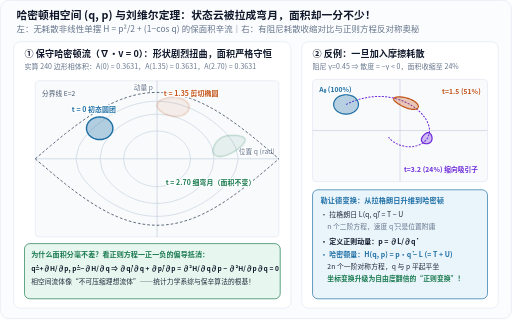
t = 0.00 s
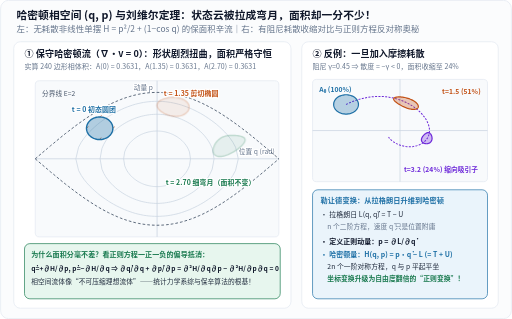
t = 0.58 s
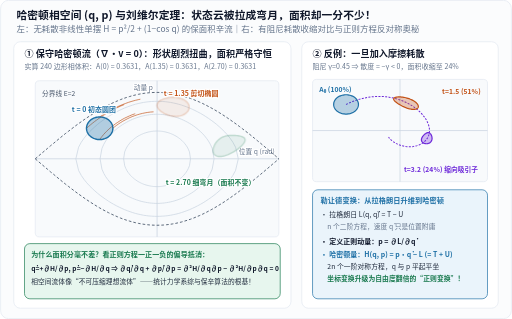
t = 1.42 s
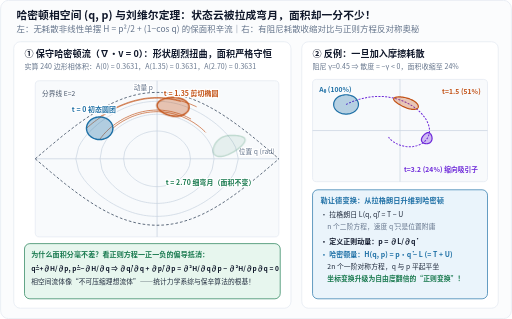
t = 2.06 s
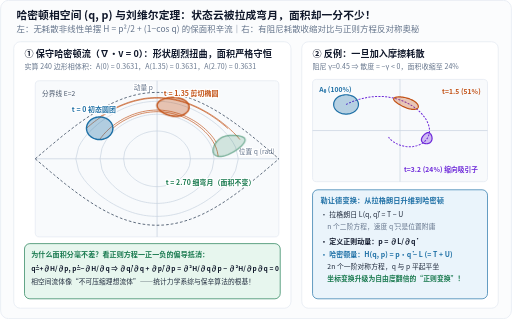
t = 2.79 s
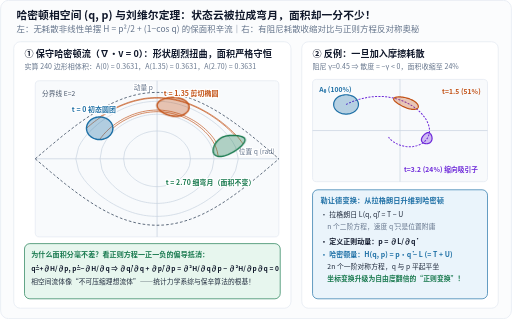
t = 3.50 s

The animated SVG that drew these frames (rendered in a browser with its animation timeline set to each time). Animation: 3 CSS @keyframes rules; one cycle of 3.50 s.

<svg xmlns="http://www.w3.org/2000/svg" width="760" height="474" viewBox="0 0 760 474" role="img" aria-labelledby="title desc" lang="zh-CN">
<title id="title">哈密顿相空间刘维尔定理单次动画与耗散系统面积收缩对比</title>
<desc id="desc">左图通过精确数值积分展示无耗散非线性单摆相空间中一团圆形初态在t=0、1.35、2.70时刻被剪切拉长成弯月但面积严格保持0.3626不变（刘维尔定理）；右图对比阻尼单摆相面积按指数收缩至24%，并总结勒让德变换H=pq̇-L的结构升级。</desc>
<defs>
  <marker id="arr-blue" markerWidth="7" markerHeight="7" refX="6" refY="3.5" orient="auto">
    <path d="M0,0.6 L6.5,3.5 L0,6.4 Z" fill="#1d6fa5"/>
  </marker>
  <marker id="arr-orange" markerWidth="7" markerHeight="7" refX="6" refY="3.5" orient="auto">
    <path d="M0,0.6 L6.5,3.5 L0,6.4 Z" fill="#c25014"/>
  </marker>
  <marker id="arr-green" markerWidth="7" markerHeight="7" refX="6" refY="3.5" orient="auto">
    <path d="M0,0.6 L6.5,3.5 L0,6.4 Z" fill="#18794e"/>
  </marker>
  <marker id="arr-muted" markerWidth="7" markerHeight="7" refX="6" refY="3.5" orient="auto">
    <path d="M0,0.6 L6.5,3.5 L0,6.4 Z" fill="#64748b"/>
  </marker>
</defs>
<style>
  text {
    font-family: "PingFang SC", "Hiragino Sans GB", "Microsoft YaHei", "Noto Sans CJK SC", system-ui, sans-serif;
    letter-spacing: 0.01em;
  }
  .mono {
    font-family: ui-monospace, "Cascadia Mono", "Consolas", monospace;
  }
  .halo {
    paint-order: stroke;
    stroke: #ffffff;
    stroke-width: 3.5px;
    stroke-linejoin: round;
  }
  .lv-flow {
        stroke-dasharray: 260;
        stroke-dashoffset: 260;
        animation: lvDraw 3.2s ease-in-out 0.3s 1 forwards;
      }
      .lv-mid {
        opacity: 0.25;
        animation: lvShowMid 3.2s ease-out 0.3s 1 forwards;
      }
      .lv-end {
        opacity: 0.25;
        animation: lvShowEnd 3.2s ease-out 0.3s 1 forwards;
      }
      @keyframes lvDraw {
        0% { stroke-dashoffset: 260; }
        100% { stroke-dashoffset: 0; }
      }
      @keyframes lvShowMid {
        0%, 35% { opacity: 0.25; }
        55%, 100% { opacity: 1; }
      }
      @keyframes lvShowEnd {
        0%, 72% { opacity: 0.25; }
        95%, 100% { opacity: 1; }
      }
      @media (prefers-reduced-motion: reduce) {
        .lv-flow { animation: none; stroke-dashoffset: 0; }
        .lv-mid, .lv-end { animation: none; opacity: 1; }
      }
</style>
<rect x="0.5" y="0.5" width="759" height="473" rx="12" fill="#fbfcfd" stroke="#e2e8f0" stroke-width="1"/>
<text x="24" y="28" font-size="16" fill="#0f172a" text-anchor="start" font-weight="700">哈密顿相空间 (q, p) 与刘维尔定理：状态云被拉成弯月，面积却一分不少！</text>
<text x="24" y="48" font-size="12.5" fill="#64748b" text-anchor="start">左：无耗散非线性单摆 H = p²/2 + (1−cos q) 的保面积辛流｜右：有阻尼耗散收缩对比与正则方程反对称奥秘</text>
<rect x="20" y="62" width="412" height="396" rx="10" fill="#ffffff" stroke="#e2e8f0" stroke-width="1"/>
<text x="36" y="84" font-size="13.5" fill="#0f172a" text-anchor="start" font-weight="700">① 保守哈密顿流（∇·v = 0）：形状剧烈扭曲，面积严格守恒</text>
<text x="36" y="102" font-size="10.4" fill="#64748b" text-anchor="start">实算 240 边形相体积：A(0) = 0.3631，A(1.35) = 0.3631，A(2.70) = 0.3631</text>
<rect x="52.0" y="120.0" width="362.0" height="232.0" rx="6" fill="#f8fafc" stroke="#e2e8f0"/>
<line x1="52.0" y1="236.0" x2="414.0" y2="236.0" stroke="#cbd5e1" stroke-width="1.2"/>
<line x1="233.0" y1="120.0" x2="233.0" y2="352.0" stroke="#cbd5e1" stroke-width="1.2"/>
<text x="408.0" y="229.0" font-size="10.0" fill="#64748b" text-anchor="end" class="halo">位置 q (rad)</text>
<text x="227.0" y="134.0" font-size="10.0" fill="#64748b" text-anchor="end" class="halo">动量 p</text>
<path d="M 183.3,236.0 L 184.9,225.7 L 186.6,221.6 L 188.2,218.5 L 189.9,215.9 L 191.6,213.7 L 193.2,211.7 L 194.9,210.0 L 196.5,208.4 L 198.2,207.0 L 199.8,205.7 L 201.5,204.5 L 203.2,203.3 L 204.8,202.3 L 206.5,201.4 L 208.1,200.5 L 209.8,199.7 L 211.4,199.0 L 213.1,198.3 L 214.8,197.7 L 216.4,197.2 L 218.1,196.7 L 219.7,196.3 L 221.4,195.9 L 223.1,195.6 L 224.7,195.3 L 226.4,195.1 L 228.0,194.9 L 229.7,194.8 L 231.3,194.7 L 233.0,194.7 L 234.7,194.7 L 236.3,194.8 L 238.0,194.9 L 239.6,195.1 L 241.3,195.3 L 242.9,195.6 L 244.6,195.9 L 246.3,196.3 L 247.9,196.7 L 249.6,197.2 L 251.2,197.7 L 252.9,198.3 L 254.6,199.0 L 256.2,199.7 L 257.9,200.5 L 259.5,201.4 L 261.2,202.3 L 262.8,203.3 L 264.5,204.5 L 266.2,205.7 L 267.8,207.0 L 269.5,208.4 L 271.1,210.0 L 272.8,211.7 L 274.4,213.7 L 276.1,215.9 L 277.8,218.5 L 279.4,221.6 L 281.1,225.7 L 282.7,236.0 L 282.7,236.0 L 281.1,246.3 L 279.4,250.4 L 277.8,253.5 L 276.1,256.1 L 274.4,258.3 L 272.8,260.3 L 271.1,262.0 L 269.5,263.6 L 267.8,265.0 L 266.2,266.3 L 264.5,267.5 L 262.8,268.7 L 261.2,269.7 L 259.5,270.6 L 257.9,271.5 L 256.2,272.3 L 254.6,273.0 L 252.9,273.7 L 251.2,274.3 L 249.6,274.8 L 247.9,275.3 L 246.3,275.7 L 244.6,276.1 L 242.9,276.4 L 241.3,276.7 L 239.6,276.9 L 238.0,277.1 L 236.3,277.2 L 234.7,277.3 L 233.0,277.3 L 231.3,277.3 L 229.7,277.2 L 228.0,277.1 L 226.4,276.9 L 224.7,276.7 L 223.1,276.4 L 221.4,276.1 L 219.7,275.7 L 218.1,275.3 L 216.4,274.8 L 214.8,274.3 L 213.1,273.7 L 211.4,273.0 L 209.8,272.3 L 208.1,271.5 L 206.5,270.6 L 204.8,269.7 L 203.2,268.7 L 201.5,267.5 L 199.8,266.3 L 198.2,265.0 L 196.5,263.6 L 194.9,262.0 L 193.2,260.3 L 191.6,258.3 L 189.9,256.1 L 188.2,253.5 L 186.6,250.4 L 184.9,246.3 L 183.3,236.0 Z" fill="none" stroke="#cbd5e1" stroke-width="1.1"/>
<path d="M 148.3,236.0 L 151.1,220.6 L 153.9,214.3 L 156.7,209.4 L 159.6,205.4 L 162.4,201.9 L 165.2,198.8 L 168.0,196.0 L 170.9,193.4 L 173.7,191.0 L 176.5,188.8 L 179.3,186.8 L 182.2,184.9 L 185.0,183.2 L 187.8,181.6 L 190.6,180.1 L 193.5,178.7 L 196.3,177.4 L 199.1,176.3 L 201.9,175.2 L 204.8,174.3 L 207.6,173.4 L 210.4,172.6 L 213.2,172.0 L 216.1,171.4 L 218.9,170.9 L 221.7,170.5 L 224.5,170.2 L 227.4,170.0 L 230.2,169.8 L 233.0,169.8 L 235.8,169.8 L 238.6,170.0 L 241.5,170.2 L 244.3,170.5 L 247.1,170.9 L 249.9,171.4 L 252.8,172.0 L 255.6,172.6 L 258.4,173.4 L 261.2,174.3 L 264.1,175.2 L 266.9,176.3 L 269.7,177.4 L 272.5,178.7 L 275.4,180.1 L 278.2,181.6 L 281.0,183.2 L 283.8,184.9 L 286.7,186.8 L 289.5,188.8 L 292.3,191.0 L 295.1,193.4 L 298.0,196.0 L 300.8,198.8 L 303.6,201.9 L 306.4,205.4 L 309.3,209.4 L 312.1,214.3 L 314.9,220.6 L 317.7,236.0 L 317.7,236.0 L 314.9,251.4 L 312.1,257.7 L 309.3,262.6 L 306.4,266.6 L 303.6,270.1 L 300.8,273.2 L 298.0,276.0 L 295.1,278.6 L 292.3,281.0 L 289.5,283.2 L 286.7,285.2 L 283.8,287.1 L 281.0,288.8 L 278.2,290.4 L 275.4,291.9 L 272.5,293.3 L 269.7,294.6 L 266.9,295.7 L 264.1,296.8 L 261.2,297.7 L 258.4,298.6 L 255.6,299.4 L 252.8,300.0 L 249.9,300.6 L 247.1,301.1 L 244.3,301.5 L 241.5,301.8 L 238.6,302.0 L 235.8,302.2 L 233.0,302.2 L 230.2,302.2 L 227.4,302.0 L 224.5,301.8 L 221.7,301.5 L 218.9,301.1 L 216.1,300.6 L 213.2,300.0 L 210.4,299.4 L 207.6,298.6 L 204.8,297.7 L 201.9,296.8 L 199.1,295.7 L 196.3,294.6 L 193.5,293.3 L 190.6,291.9 L 187.8,290.4 L 185.0,288.8 L 182.2,287.1 L 179.3,285.2 L 176.5,283.2 L 173.7,281.0 L 170.9,278.6 L 168.0,276.0 L 165.2,273.2 L 162.4,270.1 L 159.6,266.6 L 156.7,262.6 L 153.9,257.7 L 151.1,251.4 L 148.3,236.0 Z" fill="none" stroke="#cbd5e1" stroke-width="1.1"/>
<path d="M 112.3,236.0 L 116.4,218.7 L 120.4,211.3 L 124.4,205.5 L 128.4,200.5 L 132.4,196.1 L 136.5,192.1 L 140.5,188.4 L 144.5,184.9 L 148.5,181.7 L 152.6,178.7 L 156.6,175.9 L 160.6,173.2 L 164.6,170.7 L 168.6,168.4 L 172.7,166.2 L 176.7,164.2 L 180.7,162.3 L 184.7,160.5 L 188.8,158.9 L 192.8,157.5 L 196.8,156.1 L 200.8,154.9 L 204.8,153.9 L 208.9,153.0 L 212.9,152.2 L 216.9,151.6 L 220.9,151.1 L 225.0,150.8 L 229.0,150.6 L 233.0,150.5 L 237.0,150.6 L 241.0,150.8 L 245.1,151.1 L 249.1,151.6 L 253.1,152.2 L 257.1,153.0 L 261.2,153.9 L 265.2,154.9 L 269.2,156.1 L 273.2,157.5 L 277.2,158.9 L 281.3,160.5 L 285.3,162.3 L 289.3,164.2 L 293.3,166.2 L 297.4,168.4 L 301.4,170.7 L 305.4,173.2 L 309.4,175.9 L 313.4,178.7 L 317.5,181.7 L 321.5,184.9 L 325.5,188.4 L 329.5,192.1 L 333.6,196.1 L 337.6,200.5 L 341.6,205.5 L 345.6,211.3 L 349.6,218.7 L 353.7,236.0 L 353.7,236.0 L 349.6,253.3 L 345.6,260.7 L 341.6,266.5 L 337.6,271.5 L 333.6,275.9 L 329.5,279.9 L 325.5,283.6 L 321.5,287.1 L 317.5,290.3 L 313.4,293.3 L 309.4,296.1 L 305.4,298.8 L 301.4,301.3 L 297.4,303.6 L 293.3,305.8 L 289.3,307.8 L 285.3,309.7 L 281.3,311.5 L 277.2,313.1 L 273.2,314.5 L 269.2,315.9 L 265.2,317.1 L 261.2,318.1 L 257.1,319.0 L 253.1,319.8 L 249.1,320.4 L 245.1,320.9 L 241.0,321.2 L 237.0,321.4 L 233.0,321.5 L 229.0,321.4 L 225.0,321.2 L 220.9,320.9 L 216.9,320.4 L 212.9,319.8 L 208.9,319.0 L 204.8,318.1 L 200.8,317.1 L 196.8,315.9 L 192.8,314.5 L 188.8,313.1 L 184.7,311.5 L 180.7,309.7 L 176.7,307.8 L 172.7,305.8 L 168.6,303.6 L 164.6,301.3 L 160.6,298.8 L 156.6,296.1 L 152.6,293.3 L 148.5,290.3 L 144.5,287.1 L 140.5,283.6 L 136.5,279.9 L 132.4,275.9 L 128.4,271.5 L 124.4,266.5 L 120.4,260.7 L 116.4,253.3 L 112.3,236.0 Z" fill="none" stroke="#cbd5e1" stroke-width="1.1"/>
<path d="M 52.0,236.0 L 56.5,232.1 L 61.0,228.3 L 65.6,224.4 L 70.1,220.6 L 74.6,216.7 L 79.2,213.0 L 83.7,209.2 L 88.2,205.5 L 92.7,201.8 L 97.2,198.2 L 101.8,194.7 L 106.3,191.2 L 110.8,187.8 L 115.3,184.4 L 119.9,181.2 L 124.4,178.0 L 128.9,174.9 L 133.4,171.9 L 138.0,169.0 L 142.5,166.2 L 147.0,163.5 L 151.5,160.9 L 156.1,158.5 L 160.6,156.1 L 165.1,153.9 L 169.7,151.8 L 174.2,149.9 L 178.7,148.0 L 183.2,146.3 L 187.8,144.8 L 192.3,143.4 L 196.8,142.1 L 201.3,141.0 L 205.8,140.0 L 210.4,139.2 L 214.9,138.5 L 219.4,138.0 L 223.9,137.6 L 228.5,137.4 L 233.0,137.3 L 237.5,137.4 L 242.1,137.6 L 246.6,138.0 L 251.1,138.5 L 255.6,139.2 L 260.1,140.0 L 264.7,141.0 L 269.2,142.1 L 273.7,143.4 L 278.2,144.8 L 282.8,146.3 L 287.3,148.0 L 291.8,149.9 L 296.4,151.8 L 300.9,153.9 L 305.4,156.1 L 309.9,158.5 L 314.4,160.9 L 319.0,163.5 L 323.5,166.2 L 328.0,169.0 L 332.6,171.9 L 337.1,174.9 L 341.6,178.0 L 346.1,181.2 L 350.6,184.4 L 355.2,187.8 L 359.7,191.2 L 364.2,194.7 L 368.8,198.2 L 373.3,201.8 L 377.8,205.5 L 382.3,209.2 L 386.9,213.0 L 391.4,216.7 L 395.9,220.6 L 400.4,224.4 L 404.9,228.3 L 409.5,232.1 L 414.0,236.0" fill="none" stroke="#475569" stroke-width="1.3" stroke-dasharray="4 3"/>
<path d="M 52.0,236.0 L 56.5,239.9 L 61.0,243.7 L 65.6,247.6 L 70.1,251.4 L 74.6,255.3 L 79.2,259.0 L 83.7,262.8 L 88.2,266.5 L 92.7,270.2 L 97.2,273.8 L 101.8,277.3 L 106.3,280.8 L 110.8,284.2 L 115.3,287.6 L 119.9,290.8 L 124.4,294.0 L 128.9,297.1 L 133.4,300.1 L 138.0,303.0 L 142.5,305.8 L 147.0,308.5 L 151.5,311.1 L 156.1,313.5 L 160.6,315.9 L 165.1,318.1 L 169.7,320.2 L 174.2,322.1 L 178.7,324.0 L 183.2,325.7 L 187.8,327.2 L 192.3,328.6 L 196.8,329.9 L 201.3,331.0 L 205.8,332.0 L 210.4,332.8 L 214.9,333.5 L 219.4,334.0 L 223.9,334.4 L 228.5,334.6 L 233.0,334.7 L 237.5,334.6 L 242.1,334.4 L 246.6,334.0 L 251.1,333.5 L 255.6,332.8 L 260.1,332.0 L 264.7,331.0 L 269.2,329.9 L 273.7,328.6 L 278.2,327.2 L 282.8,325.7 L 287.3,324.0 L 291.8,322.1 L 296.4,320.2 L 300.9,318.1 L 305.4,315.9 L 309.9,313.5 L 314.4,311.1 L 319.0,308.5 L 323.5,305.8 L 328.0,303.0 L 332.6,300.1 L 337.1,297.1 L 341.6,294.0 L 346.1,290.8 L 350.6,287.6 L 355.2,284.2 L 359.7,280.8 L 364.2,277.3 L 368.8,273.8 L 373.3,270.2 L 377.8,266.5 L 382.3,262.8 L 386.9,259.0 L 391.4,255.3 L 395.9,251.4 L 400.4,247.6 L 404.9,243.7 L 409.5,239.9 L 414.0,236.0" fill="none" stroke="#475569" stroke-width="1.3" stroke-dasharray="4 3"/>
<text x="62.0" y="142.0" font-size="9.9" fill="#475569" text-anchor="start">分界线 E=2</text>
<path class="lv-flow" d="M 167.3,190.6 L 170.0,188.4 L 172.9,186.2 L 175.8,184.1 L 178.9,182.1 L 182.1,180.1 L 185.5,178.3 L 188.9,176.5 L 192.4,174.8 L 196.0,173.3 L 199.7,171.9 L 203.5,170.6 L 207.3,169.5 L 211.3,168.5 L 215.2,167.7 L 219.2,167.0 L 223.3,166.5 L 227.3,166.2 L 231.4,166.0 L 235.5,166.0 L 239.6,166.2 L 243.6,166.6 L 247.7,167.1 L 251.7,167.8 L 255.6,168.7 L 259.5,169.7 L 263.4,170.9 L 267.1,172.2 L 270.8,173.6 L 274.4,175.2 L 277.9,176.9 L 281.3,178.7 L 284.6,180.6 L 287.8,182.5 L 290.8,184.6 L 293.8,186.7 L 296.6,188.9 L 299.3,191.1 L 301.8,193.4 L 304.2,195.7 L 306.5,198.0 L 308.7,200.4 L 310.7,202.8 L 312.6,205.2 L 314.3,207.6 L 315.9,210.1 L 317.3,212.5 L 318.6,215.0 L 319.8,217.5 L 320.8,219.9 L 321.6,222.4 L 322.4,224.9 L 322.9,227.3 L 323.4,229.8 L 323.7,232.3" fill="none" stroke="#c25014" stroke-width="1.3" stroke-dasharray="3 2" opacity="0.75"/>
<path class="lv-flow" d="M 147.7,173.8 L 151.4,171.4 L 155.3,168.9 L 159.3,166.5 L 163.4,164.2 L 167.6,161.9 L 172.0,159.7 L 176.5,157.6 L 181.2,155.6 L 185.9,153.8 L 190.8,152.0 L 195.7,150.5 L 200.7,149.1 L 205.9,147.9 L 211.0,146.8 L 216.3,146.0 L 221.5,145.4 L 226.8,145.1 L 232.1,144.9 L 237.4,145.0 L 242.8,145.3 L 248.0,145.8 L 253.3,146.6 L 258.5,147.5 L 263.6,148.7 L 268.7,150.0 L 273.6,151.5 L 278.5,153.2 L 283.3,155.0 L 288.0,157.0 L 292.5,159.0 L 296.9,161.2 L 301.2,163.5 L 305.4,165.8 L 309.4,168.1 L 313.3,170.6 L 317.1,173.0 L 320.7,175.5 L 324.1,177.9 L 327.5,180.4 L 330.6,182.9 L 333.7,185.3 L 336.6,187.7 L 339.3,190.1 L 341.9,192.5 L 344.4,194.8 L 346.7,197.1 L 348.9,199.3 L 351.0,201.5 L 353.0,203.7 L 354.8,205.8 L 356.5,207.9 L 358.0,210.0 L 359.5,212.0 L 360.8,214.0" fill="none" stroke="#c25014" stroke-width="1.3" stroke-dasharray="3 2" opacity="0.75"/>
<path class="lv-flow" d="M 128.1,190.6 L 130.9,188.2 L 133.7,185.8 L 136.7,183.3 L 139.9,180.8 L 143.2,178.4 L 146.6,175.9 L 150.2,173.5 L 153.9,171.0 L 157.8,168.6 L 161.8,166.3 L 165.9,164.0 L 170.2,161.7 L 174.6,159.6 L 179.1,157.5 L 183.7,155.6 L 188.5,153.8 L 193.3,152.2 L 198.2,150.7 L 203.3,149.4 L 208.4,148.3 L 213.5,147.3 L 218.7,146.6 L 223.9,146.1 L 229.2,145.9 L 234.4,145.8 L 239.7,146.0 L 244.9,146.4 L 250.2,147.0 L 255.3,147.8 L 260.5,148.9 L 265.5,150.1 L 270.5,151.5 L 275.4,153.1 L 280.2,154.8 L 284.8,156.7 L 289.4,158.7 L 293.9,160.8 L 298.2,162.9 L 302.4,165.2 L 306.5,167.6 L 310.4,169.9 L 314.2,172.4 L 317.8,174.8 L 321.3,177.3 L 324.7,179.7 L 327.9,182.2 L 330.9,184.7 L 333.9,187.1 L 336.6,189.5 L 339.3,191.9 L 341.8,194.3 L 344.2,196.6 L 346.4,198.9 L 348.5,201.1" fill="none" stroke="#c25014" stroke-width="1.3" stroke-dasharray="3 2" opacity="0.75"/>
<path class="lv-flow" d="M 147.7,207.4 L 149.5,204.9 L 151.4,202.5 L 153.4,200.0 L 155.6,197.6 L 157.9,195.2 L 160.3,192.9 L 162.9,190.5 L 165.6,188.2 L 168.5,186.0 L 171.5,183.8 L 174.6,181.7 L 177.8,179.6 L 181.1,177.6 L 184.6,175.7 L 188.2,174.0 L 191.8,172.3 L 195.6,170.7 L 199.5,169.3 L 203.4,168.0 L 207.4,166.9 L 211.5,165.9 L 215.6,165.1 L 219.7,164.4 L 223.9,164.0 L 228.1,163.7 L 232.4,163.5 L 236.6,163.6 L 240.8,163.8 L 245.0,164.3 L 249.2,164.9 L 253.3,165.6 L 257.4,166.6 L 261.4,167.7 L 265.4,168.9 L 269.2,170.3 L 273.0,171.8 L 276.7,173.4 L 280.3,175.2 L 283.8,177.1 L 287.2,179.0 L 290.5,181.0 L 293.6,183.1 L 296.6,185.3 L 299.5,187.6 L 302.3,189.8 L 304.9,192.2 L 307.4,194.5 L 309.8,196.9 L 312.0,199.3 L 314.0,201.7 L 316.0,204.2 L 317.8,206.6 L 319.4,209.1 L 320.9,211.6" fill="none" stroke="#c25014" stroke-width="1.3" stroke-dasharray="3 2" opacity="0.75"/>
<path d="M 167.3,190.6 L 167.3,189.3 L 167.1,188.0 L 166.8,186.7 L 166.4,185.4 L 165.8,184.2 L 165.2,183.0 L 164.4,181.8 L 163.6,180.7 L 162.6,179.7 L 161.6,178.7 L 160.5,177.8 L 159.2,177.0 L 158.0,176.3 L 156.6,175.6 L 155.2,175.1 L 153.8,174.6 L 152.3,174.3 L 150.8,174.0 L 149.3,173.9 L 147.7,173.8 L 146.2,173.9 L 144.7,174.0 L 143.2,174.3 L 141.7,174.6 L 140.2,175.1 L 138.8,175.6 L 137.5,176.3 L 136.2,177.0 L 135.0,177.8 L 133.9,178.7 L 132.8,179.7 L 131.9,180.7 L 131.0,181.8 L 130.3,183.0 L 129.6,184.2 L 129.1,185.4 L 128.7,186.7 L 128.4,188.0 L 128.2,189.3 L 128.1,190.6 L 128.2,191.9 L 128.4,193.2 L 128.7,194.5 L 129.1,195.8 L 129.6,197.0 L 130.3,198.2 L 131.0,199.4 L 131.9,200.5 L 132.8,201.5 L 133.9,202.5 L 135.0,203.3 L 136.2,204.2 L 137.5,204.9 L 138.8,205.5 L 140.2,206.1 L 141.7,206.5 L 143.2,206.9 L 144.7,207.2 L 146.2,207.3 L 147.7,207.4 L 149.3,207.3 L 150.8,207.2 L 152.3,206.9 L 153.8,206.5 L 155.2,206.1 L 156.6,205.5 L 158.0,204.9 L 159.2,204.2 L 160.5,203.3 L 161.6,202.5 L 162.6,201.5 L 163.6,200.5 L 164.4,199.4 L 165.2,198.2 L 165.8,197.0 L 166.4,195.8 L 166.8,194.5 L 167.1,193.2 L 167.3,191.9 Z" fill="#1d6fa5" fill-opacity="0.32" stroke="#1d6fa5" stroke-width="2.1"/>
<path class="lv-mid" d="M 267.1,172.2 L 268.7,171.8 L 270.1,171.3 L 271.6,170.7 L 272.9,170.1 L 274.2,169.3 L 275.3,168.5 L 276.4,167.6 L 277.4,166.6 L 278.2,165.6 L 278.9,164.6 L 279.5,163.5 L 280.0,162.4 L 280.3,161.2 L 280.5,160.0 L 280.5,158.9 L 280.4,157.7 L 280.2,156.5 L 279.8,155.4 L 279.2,154.3 L 278.5,153.2 L 277.7,152.2 L 276.7,151.2 L 275.5,150.2 L 274.3,149.3 L 272.9,148.5 L 271.4,147.8 L 269.8,147.1 L 268.1,146.5 L 266.3,146.0 L 264.5,145.6 L 262.5,145.3 L 260.6,145.0 L 258.6,144.9 L 256.6,144.8 L 254.5,144.9 L 252.5,145.0 L 250.6,145.2 L 248.6,145.5 L 246.7,145.9 L 244.9,146.4 L 243.2,146.9 L 241.6,147.5 L 240.1,148.2 L 238.7,148.9 L 237.5,149.6 L 236.4,150.4 L 235.4,151.3 L 234.6,152.2 L 233.9,153.1 L 233.4,154.0 L 233.1,154.9 L 232.9,155.9 L 232.9,156.9 L 233.0,157.8 L 233.3,158.8 L 233.7,159.8 L 234.2,160.7 L 234.9,161.7 L 235.7,162.7 L 236.6,163.6 L 237.6,164.5 L 238.7,165.4 L 239.9,166.3 L 241.2,167.1 L 242.6,167.9 L 244.1,168.7 L 245.6,169.4 L 247.1,170.1 L 248.7,170.7 L 250.3,171.2 L 252.0,171.7 L 253.7,172.1 L 255.4,172.4 L 257.1,172.7 L 258.8,172.8 L 260.5,172.9 L 262.2,172.9 L 263.9,172.7 L 265.5,172.5 Z" fill="#c25014" fill-opacity="0.32" stroke="#c25014" stroke-width="2.1"/>
<path class="lv-end" d="M 323.7,232.3 L 325.2,232.4 L 326.8,232.5 L 328.6,232.3 L 330.4,232.1 L 332.4,231.7 L 334.4,231.1 L 336.5,230.4 L 338.7,229.6 L 340.9,228.6 L 343.1,227.5 L 345.3,226.4 L 347.4,225.1 L 349.5,223.8 L 351.5,222.4 L 353.4,221.0 L 355.2,219.6 L 356.9,218.1 L 358.4,216.7 L 359.7,215.3 L 360.8,214.0 L 361.8,212.7 L 362.6,211.5 L 363.2,210.3 L 363.6,209.3 L 363.7,208.3 L 363.7,207.3 L 363.5,206.5 L 363.1,205.7 L 362.6,205.0 L 361.9,204.4 L 361.0,203.9 L 360.0,203.4 L 358.8,202.9 L 357.6,202.5 L 356.2,202.2 L 354.8,201.9 L 353.3,201.6 L 351.7,201.4 L 350.1,201.3 L 348.5,201.1 L 346.8,201.1 L 345.2,201.0 L 343.5,201.1 L 341.8,201.1 L 340.2,201.3 L 338.6,201.5 L 337.0,201.7 L 335.4,202.0 L 333.9,202.4 L 332.5,202.9 L 331.1,203.4 L 329.7,204.1 L 328.4,204.8 L 327.2,205.5 L 326.0,206.4 L 324.8,207.3 L 323.8,208.3 L 322.7,209.3 L 321.8,210.4 L 320.9,211.6 L 320.1,212.7 L 319.3,214.0 L 318.7,215.2 L 318.1,216.5 L 317.5,217.8 L 317.1,219.1 L 316.8,220.4 L 316.5,221.7 L 316.4,223.0 L 316.4,224.2 L 316.5,225.4 L 316.7,226.5 L 317.1,227.6 L 317.6,228.5 L 318.3,229.4 L 319.0,230.2 L 320.0,230.9 L 321.1,231.5 L 322.3,231.9 Z" fill="#18794e" fill-opacity="0.32" stroke="#18794e" stroke-width="2.1"/>
<text x="139.1" y="165.9" font-size="10.3" fill="#1d6fa5" text-anchor="middle" font-weight="700" class="halo">t = 0 初态圆团</text>
<text x="283.7" y="143.2" font-size="10.3" fill="#c25014" text-anchor="middle" font-weight="700" class="halo">t = 1.35 剪切椭圆</text>
<text x="312.5" y="274.5" font-size="10.3" fill="#18794e" text-anchor="middle" font-weight="700" class="halo">t = 2.70 细弯月（面积不变）</text>
<rect x="36" y="362" width="380" height="82" rx="8" fill="#e7f6ee" stroke="#18794e" stroke-width="1"/>
<text x="46" y="382" font-size="10.5" fill="#18794e" text-anchor="start" font-weight="700">为什么面积分毫不差？看正则方程一正一负的偏导抵消：</text>
<text x="46" y="402" font-size="9.8" fill="#0f172a" text-anchor="start" font-weight="700">q̇=+∂H/∂p, ṗ=−∂H/∂q  ⇒  ∂q̇/∂q + ∂ṗ/∂p = ∂²H/∂q∂p − ∂²H/∂p∂q = 0</text>
<text x="46" y="422" font-size="10.0" fill="#1e293b" text-anchor="start">相空间流体像“不可压缩理想流体”——统计力学系综与保辛算法的根基！</text>
<rect x="448" y="62" width="292" height="396" rx="10" fill="#ffffff" stroke="#e2e8f0" stroke-width="1"/>
<text x="464" y="84" font-size="13.5" fill="#0f172a" text-anchor="start" font-weight="700">② 反例：一旦加入摩擦耗散</text>
<text x="464" y="102" font-size="10.4" fill="#64748b" text-anchor="start">阻尼 γ=0.45 ⇒ 散度 = −γ &lt; 0，面积收缩至 24%</text>
<rect x="464.0" y="118.0" width="260.0" height="152.0" rx="6" fill="#f8fafc" stroke="#e2e8f0"/>
<line x1="464.0" y1="194.0" x2="724.0" y2="194.0" stroke="#cbd5e1" stroke-width="1.1"/>
<line x1="594.0" y1="118.0" x2="594.0" y2="270.0" stroke="#cbd5e1" stroke-width="1.1"/>
<path d="M 513.8,155.2 L 517.0,153.7 L 520.2,152.2 L 523.6,150.9 L 527.1,149.6 L 530.6,148.4 L 534.3,147.3 L 538.0,146.4 L 541.8,145.5 L 545.7,144.8 L 549.6,144.2 L 553.6,143.7 L 557.6,143.5 L 561.6,143.3 L 565.6,143.3 L 569.6,143.5 L 573.6,143.9 L 577.6,144.4 L 581.5,145.1 L 585.3,145.9 L 589.1,146.9 L 592.8,148.1 L 596.4,149.4 L 599.9,150.8 L 603.2,152.3 L 606.5,154.0 L 609.6,155.7 L 612.5,157.6 L 615.4,159.5 L 618.0,161.5 L 620.5,163.5 L 622.8,165.6 L 625.0,167.8 L 627.0,169.9 L 628.8,172.1 L 630.5,174.3 L 632.0,176.4 L 633.3,178.6 L 634.4,180.8 L 635.4,182.9 L 636.2,185.0 L 636.8,187.0 L 637.3,189.1 L 637.6,191.1 L 637.7,193.0 L 637.7,194.9 L 637.6,196.7 L 637.3,198.5 L 636.9,200.2 L 636.3,201.9 L 635.6,203.4 L 634.8,205.0 L 633.9,206.4 L 632.9,207.8 L 631.7,209.1 L 630.5,210.3 L 629.1,211.4 L 627.7,212.5 L 626.2,213.4 L 624.6,214.3 L 623.0,215.1 L 621.3,215.8 L 619.5,216.4 L 617.7,216.9 L 615.9,217.3 L 614.0,217.7 L 612.2,217.9 L 610.3,218.1 L 608.3,218.1 L 606.4,218.1 L 604.5,218.0 L 602.6,217.8 L 600.8,217.5 L 598.9,217.1 L 597.1,216.7 L 595.3,216.1 L 593.6,215.6 L 591.9,214.9 L 590.3,214.2 L 588.7,213.4 L 587.2,212.6 L 585.8,211.7 L 584.4,210.8 L 583.1,209.9 L 581.9,208.9 L 580.7,207.9 L 579.7,206.9 L 578.7,205.8 L 577.8,204.8 L 577.0,203.7" fill="none" stroke="#6d28d9" stroke-width="1.5" stroke-dasharray="3 2"/>
<path d="M 532.2,155.2 L 532.2,154.0 L 532.0,152.9 L 531.7,151.8 L 531.3,150.7 L 530.8,149.7 L 530.2,148.6 L 529.5,147.7 L 528.7,146.7 L 527.8,145.8 L 526.9,145.0 L 525.8,144.2 L 524.7,143.5 L 523.5,142.9 L 522.2,142.4 L 520.9,141.9 L 519.5,141.5 L 518.1,141.2 L 516.7,141.0 L 515.3,140.8 L 513.8,140.8 L 512.4,140.8 L 511.0,141.0 L 509.5,141.2 L 508.1,141.5 L 506.8,141.9 L 505.5,142.4 L 504.2,142.9 L 503.0,143.5 L 501.9,144.2 L 500.8,145.0 L 499.8,145.8 L 498.9,146.7 L 498.1,147.7 L 497.4,148.6 L 496.8,149.7 L 496.3,150.7 L 495.9,151.8 L 495.6,152.9 L 495.5,154.0 L 495.4,155.2 L 495.5,156.3 L 495.6,157.4 L 495.9,158.5 L 496.3,159.6 L 496.8,160.6 L 497.4,161.7 L 498.1,162.7 L 498.9,163.6 L 499.8,164.5 L 500.8,165.3 L 501.9,166.1 L 503.0,166.8 L 504.2,167.4 L 505.5,167.9 L 506.8,168.4 L 508.1,168.8 L 509.5,169.1 L 511.0,169.3 L 512.4,169.5 L 513.8,169.5 L 515.3,169.5 L 516.7,169.3 L 518.1,169.1 L 519.5,168.8 L 520.9,168.4 L 522.2,167.9 L 523.5,167.4 L 524.7,166.8 L 525.8,166.1 L 526.9,165.3 L 527.8,164.5 L 528.7,163.6 L 529.5,162.7 L 530.2,161.7 L 530.8,160.6 L 531.3,159.6 L 531.7,158.5 L 532.0,157.4 L 532.2,156.3 Z" fill="#1d6fa5" fill-opacity="0.30" stroke="#1d6fa5" stroke-width="1.8"/>
<path d="M 612.7,162.5 L 613.8,162.5 L 614.9,162.5 L 615.8,162.4 L 616.8,162.3 L 617.6,162.1 L 618.4,161.8 L 619.0,161.5 L 619.6,161.1 L 620.1,160.7 L 620.6,160.2 L 620.9,159.7 L 621.1,159.1 L 621.2,158.5 L 621.2,157.9 L 621.1,157.2 L 620.9,156.5 L 620.6,155.7 L 620.1,155.0 L 619.6,154.2 L 618.9,153.5 L 618.1,152.7 L 617.3,152.0 L 616.3,151.2 L 615.2,150.5 L 614.1,149.8 L 612.9,149.1 L 611.6,148.4 L 610.2,147.8 L 608.7,147.2 L 607.3,146.6 L 605.7,146.1 L 604.2,145.7 L 602.6,145.3 L 601.1,144.9 L 599.5,144.6 L 598.0,144.4 L 596.5,144.2 L 595.0,144.1 L 593.6,144.0 L 592.3,144.0 L 591.1,144.0 L 589.9,144.1 L 588.8,144.3 L 587.9,144.5 L 587.0,144.7 L 586.3,145.0 L 585.7,145.4 L 585.2,145.7 L 584.9,146.1 L 584.7,146.6 L 584.6,147.0 L 584.6,147.6 L 584.7,148.1 L 585.0,148.6 L 585.4,149.2 L 585.9,149.8 L 586.5,150.4 L 587.2,151.1 L 587.9,151.7 L 588.8,152.4 L 589.7,153.1 L 590.7,153.8 L 591.8,154.4 L 592.9,155.1 L 594.0,155.8 L 595.2,156.5 L 596.4,157.1 L 597.7,157.8 L 599.0,158.4 L 600.3,159.0 L 601.6,159.6 L 602.9,160.1 L 604.2,160.6 L 605.5,161.0 L 606.7,161.4 L 608.0,161.7 L 609.2,162.0 L 610.4,162.2 L 611.6,162.4 Z" fill="#c25014" fill-opacity="0.30" stroke="#c25014" stroke-width="1.8"/>
<path d="M 626.1,209.4 L 626.3,209.9 L 626.6,210.4 L 626.9,210.9 L 627.3,211.3 L 627.7,211.7 L 628.2,212.1 L 628.7,212.4 L 629.3,212.7 L 629.9,213.0 L 630.5,213.2 L 631.2,213.4 L 631.9,213.5 L 632.5,213.6 L 633.3,213.6 L 634.0,213.6 L 634.7,213.5 L 635.3,213.3 L 636.0,213.2 L 636.7,212.9 L 637.3,212.7 L 637.9,212.3 L 638.5,212.0 L 639.0,211.6 L 639.5,211.1 L 639.9,210.6 L 640.3,210.1 L 640.6,209.5 L 640.9,209.0 L 641.1,208.3 L 641.3,207.7 L 641.5,207.0 L 641.6,206.4 L 641.6,205.7 L 641.6,205.0 L 641.5,204.3 L 641.4,203.6 L 641.3,203.0 L 641.1,202.3 L 640.9,201.7 L 640.6,201.0 L 640.3,200.5 L 640.0,199.9 L 639.7,199.4 L 639.3,198.9 L 638.9,198.5 L 638.5,198.2 L 638.1,197.8 L 637.6,197.6 L 637.2,197.4 L 636.7,197.2 L 636.2,197.2 L 635.7,197.1 L 635.2,197.2 L 634.7,197.2 L 634.2,197.4 L 633.7,197.5 L 633.2,197.8 L 632.7,198.0 L 632.2,198.4 L 631.7,198.7 L 631.1,199.1 L 630.6,199.5 L 630.1,200.0 L 629.6,200.4 L 629.2,200.9 L 628.7,201.5 L 628.3,202.0 L 627.8,202.5 L 627.5,203.1 L 627.1,203.7 L 626.8,204.2 L 626.5,204.8 L 626.3,205.4 L 626.1,206.0 L 625.9,206.6 L 625.9,207.2 L 625.8,207.7 L 625.9,208.3 L 625.9,208.9 Z" fill="#6d28d9" fill-opacity="0.30" stroke="#6d28d9" stroke-width="1.8"/>
<text x="474.0" y="136.0" font-size="10.0" fill="#1d6fa5" text-anchor="start" font-weight="700">A₀ (100%)</text>
<text x="714.0" y="140.0" font-size="10.0" fill="#c25014" text-anchor="end" font-weight="700">t=1.5 (51%)</text>
<text x="710.0" y="256.0" font-size="10.0" fill="#6d28d9" text-anchor="end" font-weight="700">t=3.2 (24%) 缩向吸引子</text>
<rect x="464" y="282" width="260" height="162" rx="8" fill="#eaf4fb" stroke="#1d6fa5" stroke-width="1"/>
<text x="476" y="302" font-size="10.7" fill="#1d6fa5" text-anchor="start" font-weight="700">勒让德变换：从拉格朗日升维到哈密顿</text>
<text x="476" y="323" font-size="10.3" fill="#1e293b" text-anchor="start">• 拉格朗日 L(q, q̇) = T − U</text>
<text x="486" y="340" font-size="10.0" fill="#64748b" text-anchor="start">n 个二阶方程，速度 q̇ 只是位置附庸</text>
<text x="476" y="362" font-size="10.3" fill="#0f172a" text-anchor="start" font-weight="600">• 定义正则动量：p = ∂L/∂q̇</text>
<text x="476" y="382" font-size="10.3" fill="#1d6fa5" text-anchor="start" font-weight="700">• 哈密顿量：H(q, p) = p·q̇ − L (= T + U)</text>
<text x="486" y="400" font-size="10.1" fill="#1e293b" text-anchor="start">2n 个一阶对称方程，q 与 p 平起平坐</text>
<text x="486" y="418" font-size="10.1" fill="#18794e" text-anchor="start" font-weight="600">坐标变换升级为自由度翻倍的“正则变换”！</text>
</svg>
